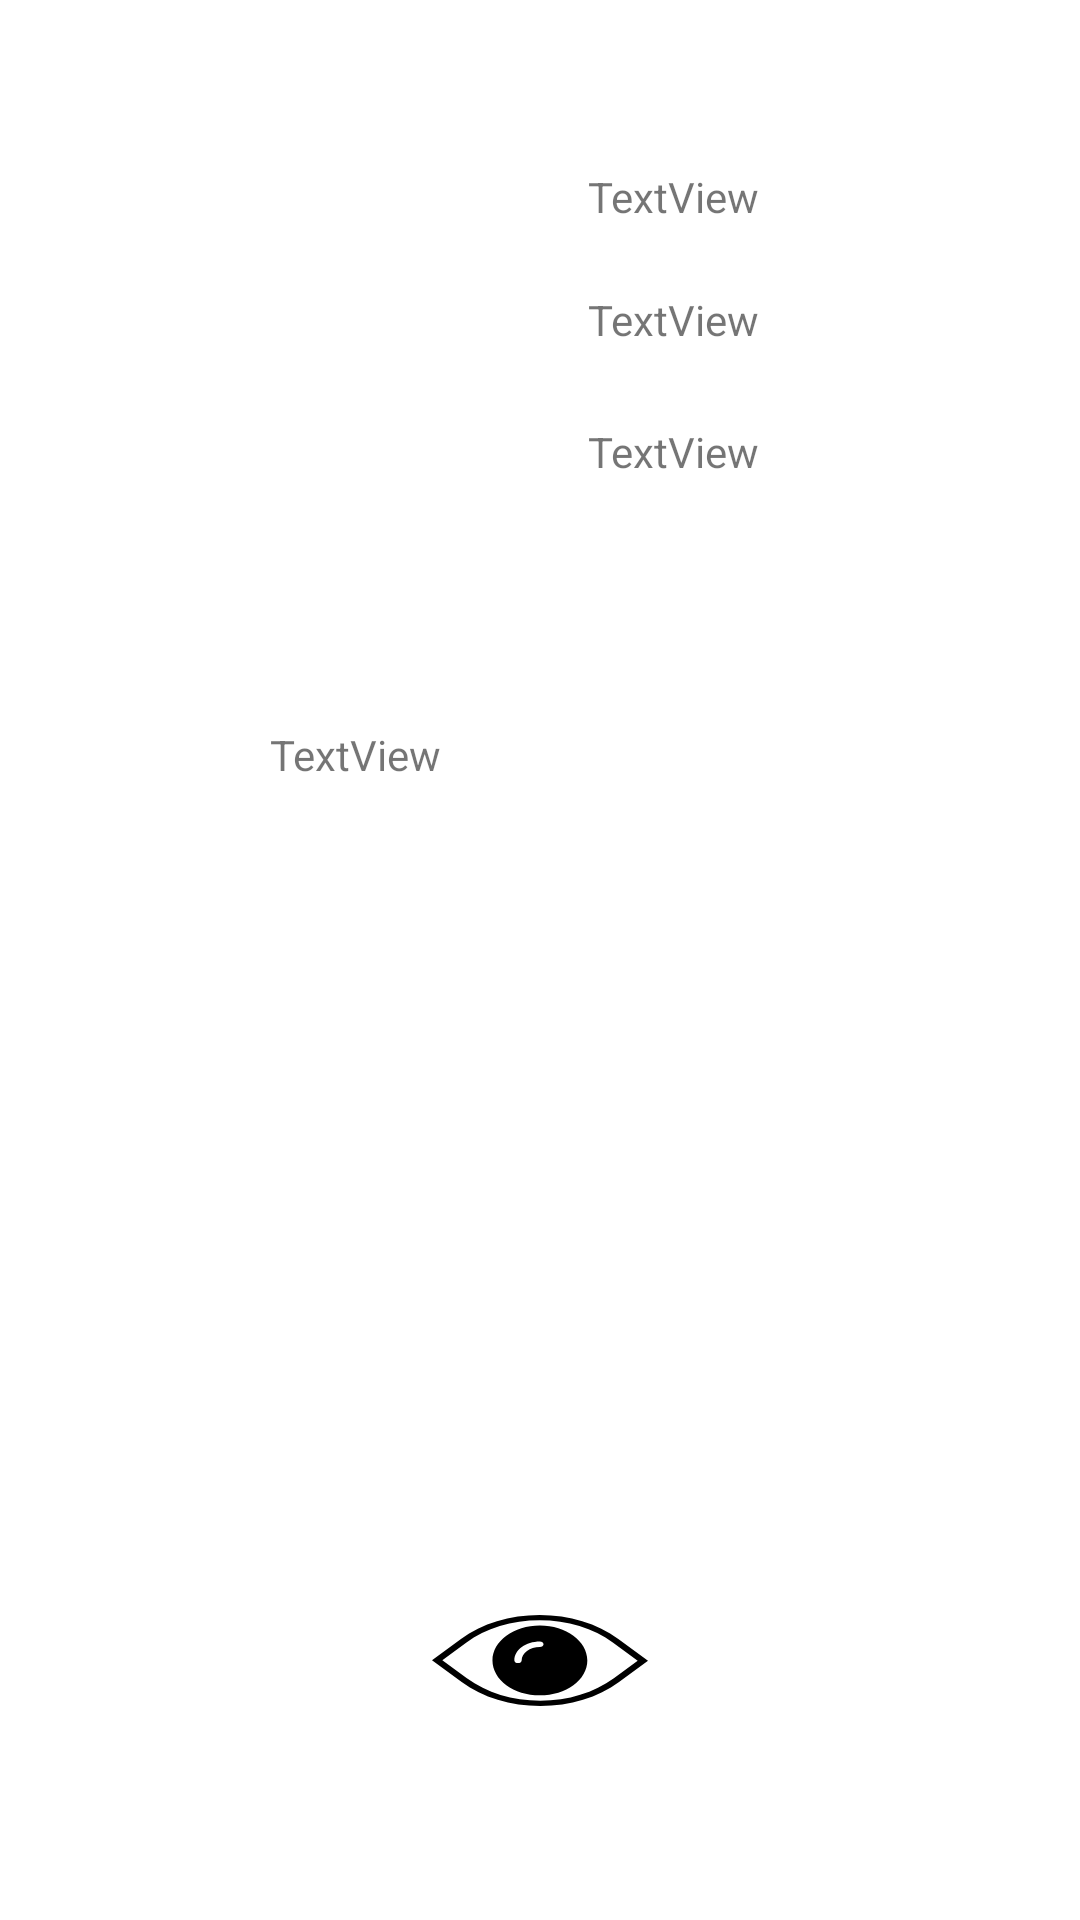

Reconstruct the res/layout file that produces this screen, plus the resources it refers to.
<!-- AndroidManifest.xml: application theme Theme.AppUsersArticles -->
<!-- res/layout/fragment_editor.xml -->
<?xml version="1.0" encoding="utf-8"?>
<androidx.constraintlayout.widget.ConstraintLayout xmlns:android="http://schemas.android.com/apk/res/android"
    xmlns:app="http://schemas.android.com/apk/res-auto"
    xmlns:tools="http://schemas.android.com/tools"
    android:layout_width="match_parent"
    android:layout_height="match_parent"
    tools:context=".EditorFragment">


    <ImageView
        android:id="@+id/imageView"
        android:layout_width="150dp"
        android:layout_height="162dp"
        android:layout_marginStart="28dp"
        android:layout_marginTop="28dp"
        app:layout_constraintStart_toStartOf="parent"
        app:layout_constraintTop_toTopOf="parent"
        tools:src="@tools:sample/avatars" />

    <ImageView
        android:id="@+id/imageView2"
        android:layout_width="308dp"
        android:layout_height="255dp"
        android:layout_marginTop="3dp"
        app:layout_constraintEnd_toEndOf="parent"
        app:layout_constraintStart_toStartOf="parent"
        app:layout_constraintTop_toBottomOf="@+id/textView4"
        tools:src="@tools:sample/avatars" />

    <TextView
        android:id="@+id/textView"
        android:layout_width="176dp"
        android:layout_height="27dp"
        android:layout_marginStart="18dp"
        android:layout_marginTop="56dp"
        android:text="TextView"
        app:layout_constraintEnd_toEndOf="parent"
        app:layout_constraintHorizontal_bias="0.0"
        app:layout_constraintStart_toEndOf="@+id/imageView"
        app:layout_constraintTop_toTopOf="parent" />

    <TextView
        android:id="@+id/textView2"
        android:layout_width="176dp"
        android:layout_height="27dp"
        android:layout_marginStart="18dp"
        android:layout_marginTop="14dp"
        android:text="TextView"
        app:layout_constraintEnd_toEndOf="parent"
        app:layout_constraintHorizontal_bias="0.0"
        app:layout_constraintStart_toEndOf="@+id/imageView"
        app:layout_constraintTop_toBottomOf="@+id/textView" />

    <TextView
        android:id="@+id/textView3"
        android:layout_width="176dp"
        android:layout_height="27dp"
        android:layout_marginStart="18dp"
        android:layout_marginTop="44dp"
        android:text="TextView"
        app:layout_constraintEnd_toEndOf="parent"
        app:layout_constraintHorizontal_bias="0.0"
        app:layout_constraintStart_toEndOf="@+id/imageView"
        app:layout_constraintTop_toTopOf="@+id/textView2" />

    <TextView
        android:id="@+id/textView4"
        android:layout_width="176dp"
        android:layout_height="27dp"
        android:layout_marginTop="52dp"
        android:text="TextView"
        app:layout_constraintEnd_toEndOf="parent"
        app:layout_constraintHorizontal_bias="0.489"
        app:layout_constraintStart_toStartOf="parent"
        app:layout_constraintTop_toBottomOf="@+id/imageView" />

    <Button
        android:id="@+id/btnBack"
        android:layout_width="33dp"
        android:layout_height="67dp"
        android:layout_marginTop="87dp"
        android:layout_marginBottom="101dp"
        android:background="@drawable/flecha_izq"
        app:layout_constraintBottom_toBottomOf="@+id/imageView2"
        app:layout_constraintTop_toTopOf="@+id/imageView2"
        tools:layout_editor_absoluteX="16dp" />

    <Button
        android:id="@+id/btnBack2"
        android:layout_width="72dp"
        android:layout_height="53dp"
        android:background="@drawable/ver"
        app:layout_constraintEnd_toEndOf="parent"
        app:layout_constraintStart_toStartOf="parent"
        app:layout_constraintTop_toBottomOf="@+id/imageView2" />

    <Button
        android:id="@+id/btnNext"
        android:layout_width="33dp"
        android:layout_height="67dp"
        android:layout_marginTop="87dp"
        android:layout_marginBottom="101dp"
        android:background="@drawable/flecha_der"
        app:layout_constraintBottom_toBottomOf="@+id/imageView2"
        app:layout_constraintTop_toTopOf="@+id/imageView2"
        tools:layout_editor_absoluteX="362dp" />

    <Button
        android:id="@+id/button"
        android:layout_width="wrap_content"
        android:layout_height="wrap_content"
        android:layout_marginTop="74dp"
        android:text="Add New Article"
        app:layout_constraintBottom_toBottomOf="parent"
        app:layout_constraintTop_toBottomOf="@+id/btnBack2"
        app:layout_constraintVertical_bias="0.0"
        tools:layout_editor_absoluteX="120dp" />


</androidx.constraintlayout.widget.ConstraintLayout>
<!-- resources referenced by this layout -->
<resources>
  <!-- drawable ver (drawable) -->
  <vector xmlns:android="http://schemas.android.com/apk/res/android"
      android:width="59.2dp"
      android:height="59.2dp"
      android:viewportWidth="59.2"
      android:viewportHeight="59.2">
    <path
        android:fillColor="#FF000000"
        android:pathData="M51.062,21.561c-5.759,-5.759 -13.416,-8.931 -21.561,-8.931S13.7,15.801 7.941,21.561L0,29.501l8.138,8.138c5.759,5.759 13.416,8.931 21.561,8.931s15.802,-3.171 21.561,-8.931l7.941,-7.941L51.062,21.561zM49.845,36.225c-5.381,5.381 -12.536,8.345 -20.146,8.345s-14.765,-2.963 -20.146,-8.345l-6.724,-6.724l6.527,-6.527c5.381,-5.381 12.536,-8.345 20.146,-8.345s14.765,2.963 20.146,8.345l6.724,6.724L49.845,36.225z"/>
    <path
        android:fillColor="#FF000000"
        android:pathData="M29.572,16.57c-7.168,0 -13,5.832 -13,13s5.832,13 13,13s13,-5.832 13,-13S36.741,16.57 29.572,16.57zM29.572,24.57c-2.757,0 -5,2.243 -5,5c0,0.552 -0.448,1 -1,1s-1,-0.448 -1,-1c0,-3.86 3.14,-7 7,-7c0.552,0 1,0.448 1,1S30.125,24.57 29.572,24.57z"/>
  </vector>
  <style name="Theme.AppUsersArticles" parent="Theme.MaterialComponents.DayNight.DarkActionBar">
          
          <item name="colorPrimary">@color/purple_500</item>
          <item name="colorPrimaryVariant">@color/purple_700</item>
          <item name="colorOnPrimary">@color/white</item>
          
          <item name="colorSecondary">@color/teal_200</item>
          <item name="colorSecondaryVariant">@color/teal_700</item>
          <item name="colorOnSecondary">@color/black</item>
          
          <item name="android:statusBarColor" tools:targetApi="l">?attr/colorPrimaryVariant</item>
          
      </style>
  <!-- not gathered from this repository: default colours our renderer supplied (Android Studio template values) -->
  <color name="purple_500">#FF6200EE</color>
  <color name="purple_700">#FF3700B3</color>
  <color name="teal_200">#FF03DAC5</color>
  <color name="teal_700">#FF018786</color>
  <color name="black">#FF000000</color>
  <color name="white">#FFFFFFFF</color>
</resources>
